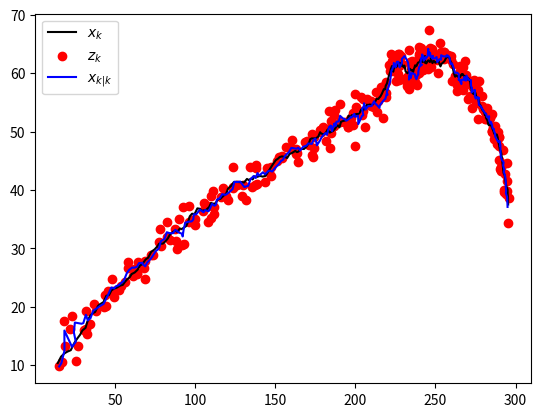

Recreate this plot in Python.
import numpy
import numpy.linalg

class KF:
    def __init__(self,x0,P0,A=None,B=None,G=None,Q=None,H=None,R=None,history=True):
        """
        Constructs a KF object.

        Parameters
        ----------
        x0 : D x 1 numpy.array
            initial state, which must be a vertical vector
        P0 : D x D numpy.array
            initial error covariance matrix for x0
        A : D x D numpy.array
            the state transition matrix
        B : D x E numpy.array
            the control input model
        G : D x D numpy.array
            the process noise transition matrix
        Q : D x D numpy.array
            the covariance of the process noise
        H : C x D numpy.array
            the observation model
        R : C x C numpy.array
            the covariance of the observation noise
        history : bool
        """
        self.x=x0.reshape((x0.size,1))
        self.P=P0
        self.A=A
        self.B=B
        self.G=G
        self.Q=Q
        self.H=H
        self.R=R
        self.history=history
        if self.history:
            self.hist_x=self.x
            self.hist_P=numpy.transpose([numpy.diag(self.P)])
            self.hist_xp=numpy.empty((self.hist_x.shape[0],0))
            self.hist_Pp=numpy.empty((self.hist_P.shape[0],0))

    def predict(self,u=None,A=None,B=None,G=None,Q=None):
        """
        Predicts the state at one step ahead in time

        Parameters
        ----------
        u : E x 1 numpy.array
            control vector
        A : D x D numpy.array
            the state transition matrix
        B : D x E numpy.array
            the control input model
        G : D x D numpy.array
            the process noise transition matrix
        Q : D x D numpy.array
            the covariance of the process noise
        """
        if A is not None:
            self.A=A
        if B is not None:
            self.B=B
        if G is not None:
            self.G=G
        if self.G is None:
            self.G=numpy.eye(A.shape[0],A.shape[1])
        if Q is not None:
            self.Q=Q
        xp=numpy.dot(self.A,self.x.reshape((self.x.size,1)))
        if u is not None and self.B is not None:
            xp=xp+numpy.dot(self.B,u.reshape((u.size,1)))
        Pp=numpy.dot(numpy.dot(self.A,self.P),self.A.T)+numpy.dot(numpy.dot(self.G,self.Q),self.G.T)
        return (xp,Pp)

    def update(self,z,pred=None,H=None,R=None):
        """
        Updates the state with the given observation

        Parameters
        ----------
        z : C x 1 numpy.array
            observation
        H : C x D numpy.array
            the observation model
        R : C x C numpy.array
            the covariance of the observation noise
        """
        z=z.reshape((z.size,1))
        if pred is None:
            pred=self.predict()
        if H is not None:
            self.H=H
        if self.H is None:
            self.H = numpy.eye(z.shape[0],self.A.shape[0])
        if R is not None:
            self.R=R
        xp,Pp=pred[0],pred[1]

        K=numpy.dot(numpy.dot(Pp,self.H.T),numpy.linalg.inv(self.R+numpy.dot(numpy.dot(self.H,Pp),self.H.T)))
        KH=numpy.dot(K,self.H)
        x=xp+numpy.dot(K,(z-numpy.dot(self.H,xp)))
        P=numpy.dot(numpy.eye(KH.shape[0],KH.shape[1])-KH,Pp)

        self.x,self.P=x,P
        if self.history:
            self.hist_x=numpy.append(self.hist_x,self.x,axis=1)
            self.hist_P=numpy.append(self.hist_P,numpy.transpose([numpy.diag(self.P)]),axis=1)
            self.hist_xp=numpy.append(self.hist_xp,xp,axis=1)
            self.hist_Pp=numpy.append(self.hist_Pp,numpy.transpose([numpy.diag(Pp)]),axis=1)
        return (self.x,self.P)

    def eval_dist(self,z,pred=None,H=None):
        if z.shape[1] is None:
            dist=z.reshape((z.size,1))
        if pred is None:
            pred=self.predict()
        if H is None:
            H=self.H
        xp,Pp=pred[0],pred[1]
        dist=z.T
        Hxp=numpy.dot(H,xp)
        for e in dist:
            e[...]=e-Hxp[:,0]
        dist=dist.T
        devi=numpy.dot(H,numpy.sqrt(numpy.transpose(numpy.diag(Pp))))
        devi=devi.reshape((devi.size,1))
        conf=numpy.linalg.norm(dist/devi,ord=2,axis=0)
        conf=conf.reshape((1,conf.size))
        return dist,conf

if __name__ == "__main__":
    import numpy.random
    import matplotlib
    import matplotlib.pyplot as pyplot

    softsensor=True

    T=300
    dt=0.1

    #
    # DYNAMICS
    #

    A=numpy.array([
        [1, 0, dt, 0],
        [0, 1, 0, dt],
        [0, 0, 1, 0],
        [0, 0, 0, 1]])
    B=numpy.array([
        [dt*dt/2, 0],
        [0, dt*dt/2],
        [dt, 0],
        [0, dt]])
    G=numpy.eye(4)
    Q=0.1*numpy.eye(4)
    H=numpy.eye(4)
    if softsensor:
        R=3*numpy.array([
            [1, 0, 0, 0],
            [0, 1, 0, 0],
            [0, 0, 2/dt, 0],
            [0, 0, 0, 2/dt]])
    else:
        R=3*numpy.array([
            [1, 0, 0, 0],
            [0, 1, 0, 0],
            [0, 0, 1, 0],
            [0, 0, 0, 1]])

    #
    # GROUNDTRUETH GENERATION
    #

    vmean=numpy.zeros((4,1))
    wmean=numpy.zeros((4,1))
    v=vmean+numpy.dot(numpy.linalg.cholesky(Q),numpy.random.randn(A.shape[0],T))
    w=wmean+numpy.dot(numpy.linalg.cholesky(R),numpy.random.randn(H.shape[0],T))

    x=numpy.zeros((A.shape[0],T))
    x[:,0]=numpy.transpose(20*numpy.random.rand(A.shape[1],1))
    u=numpy.random.rand(B.shape[1],T)
    u[0.4<u]=0
    u=u-0.5
    z=numpy.zeros((H.shape[0],T))
    z[:,0]=numpy.dot(H,x[:,0])+w[:,0]
    if softsensor:
        z[2:4,0]=0 # indifferentiable at t=0
    for k in range(1,T):
        x[:,k]=numpy.dot(A,x[:,k-1])+numpy.dot(B,u[:,k-1])+v[:,k-1]
        z[:,k]=numpy.dot(H,x[:,k])+w[:,k]
        if softsensor:
            z[2:4,k]=(z[0:2,k]-z[0:2,k-1])/dt # overwrite velocity with differentiated positions

    #
    # FILTERING
    #

    kf=KF(z[:,0],R,A=A,B=B,G=G,Q=Q,H=H,R=R,history=True)
    for k in range(1,T):
        pred=kf.predict(u[:,k])
        kf.update(z[:,k],pred=pred)

    #
    # PLOT
    #

    # two components of state vector to be plot below
    comp1=0
    comp2=1
    pyplot.plot(x[comp1,:],x[comp2,:],label='$x_k$',color='black',linestyle='solid')
    pyplot.scatter(z[comp1,:],z[comp2,:],label='$z_k$',color='red')
    pyplot.plot(kf.hist_x[comp1,:],kf.hist_x[comp2,:],label='$x_{k|k}$',color='blue')
    pyplot.legend()
    pyplot.show()
